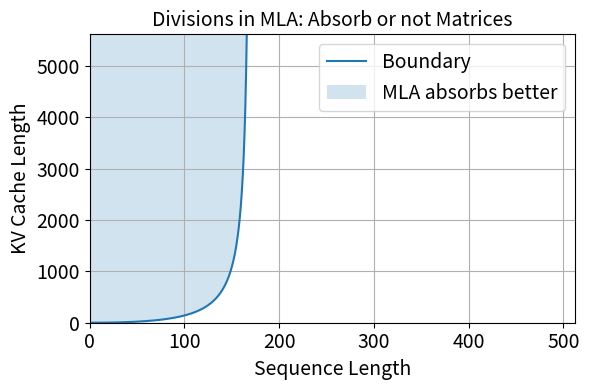

The matplotlib source for this figure:
# illustration https://zhuanlan.zhihu.com/p/1941992212989732340
import numpy as np
import matplotlib.pyplot as plt

def y_boundary(x):
    # y = 3x^2 / (512 - 3x) 仅在 x < 512/3 且 y>=0 有意义
    return (3.0 * x**2) / (512.0 - 3.0 * x)

# ---- 主参数 ----
x_max_plot = 512
x_asymptote = 512.0 / 3.0  # ≈170.6667

# 整体 x 轴用于显示（0~8192），但曲线与填充只在 x < 渐近线处绘制
x = np.linspace(0.0, x_max_plot, 5000)

# 仅保留 x < 渐近线 的有效部分用于曲线/填充
mask_valid = x < x_asymptote
x_valid = x[mask_valid]

# 边界曲线（无效区域用 NaN 避免 fill_between 误填）
y_b_valid = y_boundary(x_valid)

# 选择一个合理的 y 上限用于可视化（避免接近渐近线时无限大）
# 这里取在渐近线 99% 处的 y 值作为参考上限
x_ref = x_asymptote * 0.97
y_ref = y_boundary(x_ref)
y_top = float(y_ref) * 1.05 if np.isfinite(y_ref) and y_ref > 0 else 1e6

# ---- 绘图 ----
# 统一字体大小
TITLE_FONTSIZE = 14
LABEL_FONTSIZE = 14
TICK_FONTSIZE = 14
LEGEND_FONTSIZE = 14

plt.figure(figsize=(6, 4))
ax = plt.gca()

# 1) 边界曲线（仅绘制有效区域）
# plt.plot(x_valid, y_b_valid, label=r"Boundary: $512y = 3x^2 + 3xy$")
plt.plot(x_valid, y_b_valid, label=r"Boundary")

# 2) 仅在有效区域内填充满足区域： y > y_boundary(x)
y_fill_top = np.full_like(x_valid, y_top)
plt.fill_between(x_valid, y_b_valid, y_fill_top,
                 where=(y_fill_top > y_b_valid),
                 alpha=0.2, label="MLA absorbs better")

# 3) 在无可行区域的 x≥渐近线 位置做注释
# plt.axvline(x_asymptote, linestyle="--")
# plt.text(x_asymptote * 1.01, y_top * 0.85,
#          r"$x=\frac{512}{3}$ Asymptote",
#          rotation=90, va="top")
# plt.text(x_asymptote + (x_max_plot - x_asymptote) * 0.25,
#          y_top * 0.15,
#          "No feasible region for inequality\nwhen x ≥ 512/3 (with y ≥ 0)",
#          ha="center")

# 4) 其他图形元素
plt.xlim(0, x_max_plot)
plt.ylim(0, y_top)
plt.xlabel("Sequence Length", fontsize=LABEL_FONTSIZE)
plt.ylabel("KV Cache Length", fontsize=LABEL_FONTSIZE)
# plt.title("512y > 3x^2 + 3xy Region (x, y ≥ 0, matmul-only)")
plt.title("Divisions in MLA: Absorb or not Matrices", fontsize=TITLE_FONTSIZE)
plt.legend(fontsize=LEGEND_FONTSIZE)
ax.tick_params(axis="both", which="both", labelsize=TICK_FONTSIZE)
plt.grid(True)
plt.tight_layout()

# 保存并展示
plt.savefig("compare_absorb_or_not.png", dpi=300)
